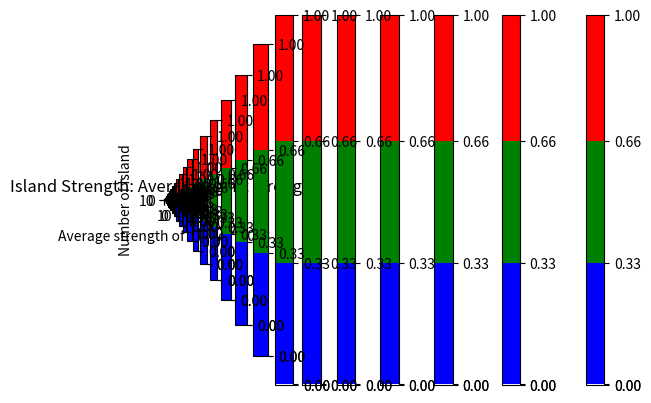

Reproduce this figure in Python.
# -*- coding: utf-8 -*-
"""
Created on Sun Mar 28 16:32:33 2021

[redacted]
"""
"""This code is used in order to run the Odagaki challenging society for a rectangular cell 
instead of a square lattice.
"""
import numpy as np
import matplotlib.pyplot as plt
from matplotlib import colors 
from random import randint
import time 

stime = time.time()
print(time.time())
#Define Parameters
alpha = 0.05
delta = 1 #Defines the amount of strength transferred following an interaction.
mu = 0.1 #Defines the forgetting rate
number_of_individuals = 10
initial_strength = 0 #Initial strength assigned to each individual
number_of_time_steps = 2000
length = 20
list_of_lengths = [2, 3, 4, 5, 6, 7, 8, 9, 10, 15, 20, 25, 30, 35, 40, 45, 50, 60, 70, 80, 90, 100]
list_of_densities = []
list_of_average_village_size = []
list_of_variances = []
t = 0
while t < number_of_time_steps :
        length_1 = length #Choosing coordinates of the first agent
        length_2 = length
        if (length_1*length_2) >= number_of_individuals and length_1 >= length_2:
            density = (number_of_individuals)/(length_1*length_2)
            density_rounded = round(density, 5)
            list_of_densities.append(density)
            #Set up initial lattices
            X = np.zeros((length_1, length_2)) #Lattice showing positions of individuals
            Y = np.zeros((length_1, length_2)) #Lattice showing strength of each individual
            A = np.zeros((length_1, length_2)) #Lattice showing number of wins of each individual
            B = np.zeros((length_1, length_2)) #Lattice showing number of defeats of each individual
            C = np.zeros((number_of_individuals, number_of_individuals)) #Lattice used to remember who has interacted with each other.
            
            #Set up occupation of lattices
            b = 0
            while b < number_of_individuals:
                p = randint(0, length_1 - 1)
                q = randint(0, length_2 - 1)
                if X[p][q] == 0:
                    X[p][q] = b + 1
                    Y[p][q] = initial_strength
                    A[p][q] = 1
                    B[p][q] = 1
                    b += 1
            
            #Define interactions
            t = 0
            while t < number_of_time_steps:
                t += 1
                for x in range(0,length_1):
                            for y in range(0,length_2):
                                if Y[x][y] != 0:
                                    Y[x][y] += -mu*np.tanh(Y[x][y]) #Introducing a forgetting rate after each time step.
                for i in range(1, number_of_individuals + 1):
                    for x in range(0, length_1):
                        for y in range(0, length_2):
                            if X[x][y] == i:
                                x_agent1 = x
                                y_agent1 = y
                    list_of_nearest_neighbours = []
                    x_agent2_right = x_agent1 + 1 #Checking if any nearest neighbour sites are occupied.
                    y_agent2_right = y_agent1
                    if x_agent2_right == length_1:
                        x_agent2_right = 0
                    if X[x_agent2_right][y_agent2_right] > 0:
                        list_of_nearest_neighbours.append(Y[x_agent2_right][y_agent2_right])
                    x_agent2_left = x_agent1 - 1
                    y_agent2_left = y_agent1
                    if x_agent2_left == -1:
                        x_agent2_left = length_1 - 1
                    if X[x_agent2_left][y_agent2_left] > 0:
                        list_of_nearest_neighbours.append(Y[x_agent2_left][y_agent2_left])
                    x_agent2_up = x_agent1
                    y_agent2_up = y_agent1 + 1
                    if y_agent2_up == length_2:
                        y_agent2_up = 0
                    if X[x_agent2_up][y_agent2_up] > 0:
                        list_of_nearest_neighbours.append(Y[x_agent2_up][y_agent2_up])
                    x_agent2_down = x_agent1
                    y_agent2_down = y_agent1 - 1
                    if y_agent2_down == -1:
                        y_agent2_down = length_2 - 1
                    if X[x_agent2_down][y_agent2_down] > 0:
                        list_of_nearest_neighbours.append(Y[x_agent2_down][y_agent2_down])
                    list_of_nearest_neighbours.sort(reverse = True)
                    if len(list_of_nearest_neighbours) != 0:
                        if list_of_nearest_neighbours[0] == Y[x_agent2_right][y_agent2_right] and X[x_agent2_right][y_agent2_right] > 0:
                            x_agent2 = x_agent2_right
                            y_agent2 = y_agent2_right
                        elif list_of_nearest_neighbours[0] == Y[x_agent2_left][y_agent2_left] and X[x_agent2_left][y_agent2_left] > 0:
                            x_agent2 = x_agent2_left
                            y_agent2 = y_agent2_left
                        elif list_of_nearest_neighbours[0] == Y[x_agent2_up][y_agent2_up] and X[x_agent2_up][y_agent2_up] > 0:
                            x_agent2 = x_agent2_up
                            y_agent2 = y_agent2_up
                        elif list_of_nearest_neighbours[0] == Y[x_agent2_down][y_agent2_down] and X[x_agent2_down][y_agent2_down] > 0:
                            x_agent2 = x_agent2_down #Choosing strongest nearest neighbour. 
                            y_agent2 = y_agent2_down 
                    if len(list_of_nearest_neighbours) > 1 and (C[(int(X[x_agent1][y_agent1])) - 1][(int(X[x_agent2][y_agent2])) - 1] == 1 or C[(int(X[x_agent2][y_agent2])) - 1][(int(X[x_agent1][y_agent1])) - 1] == 1):
                        if list_of_nearest_neighbours[1] == Y[x_agent2_right][y_agent2_right] and X[x_agent2_right][y_agent2_right] > 0:
                            x_agent2 = x_agent2_right
                            y_agent2 = y_agent2_right
                        elif list_of_nearest_neighbours[1] == Y[x_agent2_left][y_agent2_left] and X[x_agent2_left][y_agent2_left] > 0:
                            x_agent2 = x_agent2_left
                            y_agent2 = y_agent2_left
                        elif list_of_nearest_neighbours[1] == Y[x_agent2_up][y_agent2_up] and X[x_agent2_up][y_agent2_up] > 0:
                            x_agent2 = x_agent2_up
                            y_agent2 = y_agent2_up
                        elif list_of_nearest_neighbours[1] == Y[x_agent2_down][y_agent2_down] and X[x_agent2_down][y_agent2_down] > 0:
                            x_agent2 = x_agent2_down #Choosing strongest nearest neighbour. 
                            y_agent2 = y_agent2_down  
                    if len(list_of_nearest_neighbours) > 2 and (C[(int(X[x_agent1][y_agent1])) - 1][(int(X[x_agent2][y_agent2])) - 1] == 1 or C[(int(X[x_agent2][y_agent2])) - 1][(int(X[x_agent1][y_agent1])) - 1] == 1):
                        if list_of_nearest_neighbours[2] == Y[x_agent2_right][y_agent2_right] and X[x_agent2_right][y_agent2_right] > 0:
                            x_agent2 = x_agent2_right
                            y_agent2 = y_agent2_right
                        elif list_of_nearest_neighbours[2] == Y[x_agent2_left][y_agent2_left] and X[x_agent2_left][y_agent2_left] > 0:
                            x_agent2 = x_agent2_left
                            y_agent2 = y_agent2_left
                        elif list_of_nearest_neighbours[2] == Y[x_agent2_up][y_agent2_up] and X[x_agent2_up][y_agent2_up] > 0:
                            x_agent2 = x_agent2_up
                            y_agent2 = y_agent2_up
                        elif list_of_nearest_neighbours[2] == Y[x_agent2_down][y_agent2_down] and X[x_agent2_down][y_agent2_down] > 0:
                            x_agent2 = x_agent2_down #Choosing strongest nearest neighbour. 
                            y_agent2 = y_agent2_down
                    if len(list_of_nearest_neighbours) > 3 and (C[(int(X[x_agent1][y_agent1])) - 1][(int(X[x_agent2][y_agent2])) - 1] == 1 or C[(int(X[x_agent2][y_agent2])) - 1][(int(X[x_agent1][y_agent1])) - 1] == 1):
                        if list_of_nearest_neighbours[3] == Y[x_agent2_right][y_agent2_right] and X[x_agent2_right][y_agent2_right] > 0:
                            x_agent2 = x_agent2_right
                            y_agent2 = y_agent2_right
                        elif list_of_nearest_neighbours[3] == Y[x_agent2_left][y_agent2_left] and X[x_agent2_left][y_agent2_left] > 0:
                            x_agent2 = x_agent2_left
                            y_agent2 = y_agent2_left
                        elif list_of_nearest_neighbours[3] == Y[x_agent2_up][y_agent2_up] and X[x_agent2_up][y_agent2_up] > 0:
                            x_agent2 = x_agent2_up
                            y_agent2 = y_agent2_up
                        elif list_of_nearest_neighbours[3] == Y[x_agent2_down][y_agent2_down] and X[x_agent2_down][y_agent2_down] > 0:
                            x_agent2 = x_agent2_down #Choosing strongest nearest neighbour. 
                            y_agent2 = y_agent2_down
                    if len(list_of_nearest_neighbours) == 0 or C[(int(X[x_agent1][y_agent1])) - 1][(int(X[x_agent2][y_agent2])) - 1] == 1 or C[(int(X[x_agent2][y_agent2])) - 1][(int(X[x_agent1][y_agent1])) - 1] == 1: #If all sites are empty choose random nearest neighbour site.
                        r = randint(0,3)
                        if r == 0:
                            x_agent2 = x_agent2_right
                            y_agent2 = y_agent2_right
                        elif r == 1:
                            x_agent2 = x_agent2_left
                            y_agent2 = y_agent2_left
                        elif r == 2:
                            x_agent2 = x_agent2_up
                            y_agent2 = y_agent2_up
                        else:
                            x_agent2 = x_agent2_down
                            y_agent2 = y_agent2_down
                    if X[x_agent2][y_agent2] > 0: #Defining a fight between two nearest neighbours.
                        a = Y[x_agent1][y_agent1]
                        b = Y[x_agent2][y_agent2]
                        c = A[x_agent1][y_agent1]
                        d = A[x_agent2][y_agent2]
                        e = B[x_agent1][y_agent1]
                        f = B[x_agent2][y_agent2]
                        k = X[x_agent1][y_agent1]
                        l = X[x_agent2][y_agent2]
                        probability_function = 1/(1 + np.exp(alpha*(b-a)))
                        random_number = np.random.uniform(0,1.0)
                        if probability_function >= random_number: #Updating strength values when agent 1 wins
                            a += delta
                            b -= delta
                            c += 1
                            f += 1
                            Y[x_agent1][y_agent1] = b #Agent 1 takes agent 2's site on the lattice.
                            Y[x_agent2][y_agent2] = a
                            A[x_agent1][y_agent1] = d
                            A[x_agent2][y_agent2] = c
                            B[x_agent1][y_agent1] = f
                            B[x_agent2][y_agent2] = e
                            X[x_agent1][y_agent1] = l
                            X[x_agent2][y_agent2] = k
                        else:
                            Y[x_agent1][y_agent1] -= delta #Updating strength values when agent 2 wins
                            Y[x_agent2][y_agent2] += delta
                            A[x_agent2][y_agent2] += 1
                            B[x_agent1][y_agent1] += 1
                        for i in range(number_of_individuals):
                            C[(int(X[x_agent1][y_agent1])) - 1][i] = 0
                            C[(int(X[x_agent2][y_agent2])) - 1][i] = 0
                        C[(int(X[x_agent1][y_agent1])) - 1][(int(X[x_agent2][y_agent2])) - 1] = 1
                        C[(int(X[x_agent2][y_agent2])) - 1][(int(X[x_agent1][y_agent1])) - 1] = 1
                    if X[x_agent2][y_agent2] == 0: #If nearest neighbour sites are empty.
                        z = Y[x_agent1][y_agent1]
                        g = A[x_agent1][y_agent1]
                        h = B[x_agent1][y_agent1]
                        m = X[x_agent1][y_agent1]
                        X[x_agent1][y_agent1] = 0 #agent 1 moves into the empty space if the chosen
                        X[x_agent2][y_agent2] = m #nearest neighbour site is empty
                        Y[x_agent2][y_agent2] = z
                        Y[x_agent1][y_agent1] = 0
                        A[x_agent2][y_agent2] = g
                        B[x_agent2][y_agent2] = h
                        A[x_agent1][y_agent1] = 0
                        B[x_agent1][y_agent1] = 0
                        for i in range(number_of_individuals):
                            C[int(m) - 1][i] = 0
                        
                        if t == 200:
                             list_of_strength_values = []
                             list_of_dominance_indices = []
                             D = np.zeros((length_1, length_2))
                             for x in range(0,length_1):
                                 for y in range(0,length_2): #adding the strength values to a list for plotting.
                                    k = X[x][y]
                                    v = A[x][y]
                                    w = B[x][y]
                                    if k > 0:
                                        D[x][y] = (v)/(v + w)
                                        list_of_dominance_indices.append((A[x][y])/(A[x][y] + B[x][y]))
                             bounds = [0, 0.0000000001, 0.33, 0.66, 1]
                             cmap = colors.ListedColormap(['white', 'blue','green','red'])
                             norm = colors.BoundaryNorm(bounds, cmap.N)
                             plt.imshow(D, cmap = cmap, norm = norm)
                             plt.colorbar(cmap = cmap, boundaries = bounds, spacing = 'proportional')
                             plt.title("60 individuals, "  + "200 time steps, Density = " + str(density_rounded))
                             plt.show()
                        
                        if t == 600:
                             list_of_strength_values = []
                             list_of_dominance_indices = []
                             D = np.zeros((length_1, length_2))
                             for x in range(0,length_1):
                                 for y in range(0,length_2): #adding the strength values to a list for plotting.
                                    k = X[x][y]
                                    v = A[x][y]
                                    w = B[x][y]
                                    if k > 0:
                                        D[x][y] = (v)/(v + w)
                                        list_of_dominance_indices.append((A[x][y])/(A[x][y] + B[x][y]))
                             bounds = [0, 0.0000000001, 0.33, 0.66, 1]
                             cmap = colors.ListedColormap(['white', 'blue','green','red'])
                             norm = colors.BoundaryNorm(bounds, cmap.N)
                             plt.imshow(D, cmap = cmap, norm = norm)
                             plt.colorbar(cmap = cmap, boundaries = bounds, spacing = 'proportional')
                             plt.title("60 individuals, "  + "1,500 time steps, Density = " + str(density_rounded))
                             plt.show()    
                        
                        if t == 1200:
                             list_of_strength_values = []
                             list_of_dominance_indices = []
                             D = np.zeros((length_1, length_2))
                             for x in range(0,length_1):
                                 for y in range(0,length_2): #adding the strength values to a list for plotting.
                                    k = X[x][y]
                                    v = A[x][y]
                                    w = B[x][y]
                                    if k > 0:
                                        D[x][y] = (v)/(v + w)
                                        list_of_dominance_indices.append((A[x][y])/(A[x][y] + B[x][y]))
                             bounds = [0, 0.0000000001, 0.33, 0.66, 1]
                             cmap = colors.ListedColormap(['white', 'blue','green','red'])
                             norm = colors.BoundaryNorm(bounds, cmap.N)
                             plt.imshow(D, cmap = cmap, norm = norm)
                             plt.colorbar(cmap = cmap, boundaries = bounds, spacing = 'proportional')
                             plt.title("60 individuals, "  + "5000 time steps, Density = " + str(density_rounded))
                             plt.show()
                       
                        if t == 1600:
                             list_of_strength_values = []
                             list_of_dominance_indices = []
                             D = np.zeros((length_1, length_2))
                             for x in range(0,length_1):
                                 for y in range(0,length_2): #adding the strength values to a list for plotting.
                                    k = X[x][y]
                                    v = A[x][y]
                                    w = B[x][y]
                                    if k > 0:
                                        D[x][y] = (v)/(v + w)
                                        list_of_dominance_indices.append((A[x][y])/(A[x][y] + B[x][y]))
                             bounds = [0, 0.0000000001, 0.33, 0.66, 1]
                             cmap = colors.ListedColormap(['white', 'blue','green','red'])
                             norm = colors.BoundaryNorm(bounds, cmap.N)
                             plt.imshow(D, cmap = cmap, norm = norm)
                             plt.colorbar(cmap = cmap, boundaries = bounds, spacing = 'proportional')
                             plt.title("60 individuals, "  + "1000 time steps, Density = " + str(density_rounded))
                             plt.show()
                       
                        if t == 2000:
                             list_of_strength_values = []
                             list_of_dominance_indices = []
                             D = np.zeros((length_1, length_2))
                             for x in range(0,length_1):
                                 for y in range(0,length_2): #adding the strength values to a list for plotting.
                                    k = X[x][y]
                                    v = A[x][y]
                                    w = B[x][y]
                                    if k > 0:
                                        D[x][y] = (v)/(v + w)
                                        list_of_dominance_indices.append((A[x][y])/(A[x][y] + B[x][y]))
                             bounds = [0, 0.0000000001, 0.33, 0.66, 1]
                             cmap = colors.ListedColormap(['white', 'blue','green','red'])
                             norm = colors.BoundaryNorm(bounds, cmap.N)
                             plt.imshow(D, cmap = cmap, norm = norm)
                             plt.colorbar(cmap = cmap, boundaries = bounds, spacing = 'proportional')
                             plt.title("60 individuals, "  + "20000 time steps, Density = " + str(density_rounded))
                             plt.show()
                        
            list_of_strength_values = []
            list_of_dominance_indices = []
            D = np.zeros((length_1, length_2))
            for x in range(0,length_1):
                for y in range(0,length_2): #adding the strength values to a list for plotting.
                    k = X[x][y]
                    v = A[x][y]
                    w = B[x][y]
                    if k > 0:
                        D[x][y] = (v)/(v + w)
                        list_of_dominance_indices.append((A[x][y])/(A[x][y] + B[x][y]))
            bounds = [0, 0.0000000001, 0.33, 0.66, 1]
            cmap = colors.ListedColormap(['white', 'blue','green','red'])
            norm = colors.BoundaryNorm(bounds, cmap.N)
            plt.imshow(D, cmap = cmap, norm = norm)
            plt.colorbar(cmap = cmap, boundaries = bounds, spacing = 'proportional')
            plt.title("32 individuals, " +str(number_of_time_steps) + " time steps, Density = " + str(density_rounded))
            plt.show()
            
            Z = np.zeros((length_1, length_2))
            for x in range(0, length_1):
                for y in range(0, length_2):
                    if X[x][y] > 0:
                        Z[x][y] = 1
            
            def numIslands():
                row = len(Z)
                col = len(Z[0])
                count = 0
                
                for i in range(row):
                    for j in range(col):
                        if Z[i][j] == 1:
                            check_nearest_neighbours(row, col, i, j, count)
                            count += 1
                print("Average size of island = " + str(number_of_individuals/count) + " individuals")
            
            def check_nearest_neighbours(row, col, x, y, z):
                
                if Z[x][y] != 1:
                    return
                Z[x][y] = z + 2
                
                if x != 0:
                    check_nearest_neighbours(row, col, x - 1, y, z)
                
                if x != row - 1:
                    check_nearest_neighbours(row, col, x + 1, y, z)
                    
                if y != 0:
                    check_nearest_neighbours(row, col, x, y - 1, z)
                
                if y != col - 1:
                    check_nearest_neighbours(row, col, x, y + 1, z)
                
                if x == 0:
                    check_nearest_neighbours(row, col, row - 1, y, z)
                    
                if x == row - 1:
                    check_nearest_neighbours(row, col, 0, y, z)
                    
                if y == 0:
                    check_nearest_neighbours(row, col, x, col - 1, z)
                    
                if y == col - 1:
                    check_nearest_neighbours(row, col, x, 0, z)
  
                    
class Graph:

    def __init__(self, row, col, graph, Y, A, B):
        self.ROW = row
        self.COL = col
        self.graph = graph
        self.Y = Y
        self.A = A
        self.B = B
        self.ispop = []
        self.istren = []
        self.avnint = []
       
        
	# A utility function to do DFS for a 2D
	# boolean matrix. It only considers
	# the 8 neighbours as adjacent vertices
    def DFS(self, i, j):
        ween = len(self.graph) - 1 
        numag = 0
        numag +=1
        
        if i < 0 or i >= len(self.graph) or j < 0 or j >= len(self.graph[0]) or self.graph[i][j] != 1:
            return
        if i == ween and j != ween and j != 0: #bottom row 
            self.graph[i][j] = -1

    		# Recur for 8 neighbours
            #self.DFS(i - 1, j - 1)
            self.DFS(i - 1, j)
            #self.DFS(i - 1, j + 1)
            self.DFS(i, j - 1)
            self.DFS(i, j + 1)
           # self.DFS(i + 1, j - 1)
            i = -1
            self.DFS(i + 1, j)
            i = ween
            #self.DFS(i + 1, j + 1)
    		# mark it as visited
            
        if j == ween and i != ween and i != 0: #right col
            self.graph[i][j] = -1

    		# Recur for 8 neighbours
            #self.DFS(i - 1, j - 1)
            self.DFS(i - 1, j)
            #self.DFS(i - 1, j + 1)
            self.DFS(i, j - 1)
            
           # self.DFS(i + 1, j - 1)
            self.DFS(i + 1, j)
            j = -1
            self.DFS(i, j + 1)
            j = ween
            #self.DFS(i + 1, j + 1)
    		# mark it as visited
        if j == ween and i == ween: #bottom right
            self.graph[i][j] = -1

    		# Recur for 8 neighbours
            #self.DFS(i - 1, j - 1)
            self.DFS(i - 1, j)
            #self.DFS(i - 1, j + 1)
            self.DFS(i, j - 1)
            j = -1
            self.DFS(i, j + 1)
           # self.DFS(i + 1, j - 1)
            j = ween
            i = -1
            self.DFS(i + 1, j)
            j = ween
            i = ween
            #self.DFS(i + 1, j + 1)
    		# mark it as visited
            
        
        if j == 0 and i != ween and i != 0: #left col
            self.graph[i][j] = -1

    		# Recur for 8 neighbours
            #self.DFS(i - 1, j - 1)
            self.DFS(i - 1, j)
            #self.DFS(i - 1, j + 1)
            
            self.DFS(i, j+1)
           # self.DFS(i + 1, j - 1)
            self.DFS(i + 1, j)
            j = ween + 1 
            self.DFS(i, j - 1)
            j = 0 
            #self.DFS(i + 1, j + 1)
    		# mark it as visited
        if j == 0 and i == ween:  #bottom left
            self.graph[i][j] = -1

    		# Recur for 8 neighbours
            #self.DFS(i - 1, j - 1)
            self.DFS(i - 1, j)
            #self.DFS(i - 1, j + 1)
            
            self.DFS(i, j+1)
           # self.DFS(i + 1, j - 1)
            j = ween + 1 
            self.DFS(i, j - 1)
            j = 0
            i = -1
            self.DFS(i + 1, j)
            j = 0
            i = ween
            #self.DFS(i + 1, j + 1)
    		# mark it as visited
            
        if i == 0 and j != ween and j != 0: #top row
            self.graph[i][j] = -1

    		# Recur for 8 neighbours
            #self.DFS(i - 1, j - 1)
            
            #self.DFS(i - 1, j + 1)
            self.DFS(i, j-1)
            self.DFS(i, j+1)
           # self.DFS(i + 1, j - 1)
            self.DFS(i + 1, j)
            i = ween + 1
            self.DFS(i - 1, j)
            i = 0
            
            #self.DFS(i + 1, j + 1)
    		# mark it as visited
        if j == 0 and i == 0:  #top left
            self.graph[i][j] = -1

    		# Recur for 8 neighbours
            #self.DFS(i - 1, j - 1)
            
            self.DFS(i, j+1)
           # self.DFS(i + 1, j - 1)
            self.DFS(i + 1, j)
            i = ween + 1
            self.DFS(i - 1, j)
            i = 0
            j = ween + 1
            #self.DFS(i - 1, j + 1)
            self.DFS(i, j - 1)
            i = 0
            j = 0
            #self.DFS(i + 1, j + 1)
    		# mark it as visited    
        if j == ween and i == 0:  #top right
            self.graph[i][j] = -1
            
    		# Recur for 8 neighbours
            #self.DFS(i - 1, j - 1)
            
            #self.DFS(i - 1, j + 1)
            self.DFS(i, j-1)
            
           # self.DFS(i + 1, j - 1)
            self.DFS(i + 1, j)
            j = -1
            self.DFS(i, j + 1)
            i = ween + 1
            j = ween
            self.DFS(i - 1, j)
            i = 0
            
            #self.DFS(i + 1, j + 1)
    		# mark it as visited    
            
        else:   
            self.graph[i][j] = -1
    		# Recur for 8 neighbours
            #self.DFS(i - 1, j - 1)
            self.DFS(i - 1, j)
            #self.DFS(i - 1, j + 1)
            self.DFS(i, j - 1)
            self.DFS(i, j + 1)
           # self.DFS(i + 1, j - 1)
            self.DFS(i + 1, j)
            #self.DFS(i + 1, j + 1)
        return numag
    # The main function that returns
    # count of islands in a given boolean
    # 2D matrix
    def countIslands(self):
        # Initialize count as 0 and traverse
        # through the all cells of
        # given matrix
        count = 0
        prev = 0
        numint = 0
        pnumint = 0
        strencount = 0
        sprev = 0
        
        for i in range(self.ROW):
            for j in range(self.COL):
                # If a cell with value 1 is not visited yet,
                # then new island found
                countt = 0
                if self.graph[i][j] == 1:
                    # Visit all cells in this island
                    # and increment island count
                    self.DFS(i, j)
                    count += 1
                    countt = 0
                    for x in range(self.ROW):
                        for y in range(self.COL):
                            if self.graph[x][y] == -1:
                                countt +=1
                                strencount += (Y[x][y]/1000)
                                numint += ((A[x][y] + B[x][y])/10000)
                    #print("island:",count,"pop:", (countt - prev))
                    self.istren.append((strencount -sprev)/(countt-prev))
                    self.ispop.append(countt - prev)
                    self.avnint.append((numint -pnumint)/(countt - prev))
                    pnumint = numint
                    prev = countt
                    sprev = strencount
# =============================================================================
#                     self.graph[i][j] != 1
#                 if X[i][j] >= 1: 
#                     if nebs(row, col, i, j, length)[0] == 0:
#                         countt+=1
# =============================================================================
 
        return count

#class for agents

graph = Z


# =============================================================================
# 
# 
# row = len(graph)
# col = len(graph[0])
# 
# 
# 
# X = np.zeros((5,5))
# 
# row = 5
# col = 5
# length = 5
# X[4][4] = 1
# X[0][0] = 1
# X[0][2] = 1
# X[0][1] = 1
# X[4][2] = 0
# X[4][0] = 1
# X[0][4] = 1
# 
# print(X)
# 

# 

row = len(graph)
col = len(graph[0])




g = Graph(row, col, graph, Y,A,B)



#avgsize = number_of_individuals/(g.countIslands())


nis = g.countIslands()

islandstrength = np.array(g.istren)
islandpopulation = np.array(g.ispop)
averagenumberofinteractions = np.array(g.avnint)
largest_island = 0



for i in range(0,len(islandpopulation)):
    print("island#:",(i+1)," island pop:", islandpopulation[i], " average strength:", islandstrength[i],"*10^3" , "avg# int:", averagenumberofinteractions[i], "*10^4")
    if islandpopulation[i] > largest_island:
        largest_island = islandpopulation[i]

#print("avstren of is 1:", islandstrength[0], "av pop:", islandpopulation[0])
#print(A)

print("Number of clusters is:", nis)
print("avg size of island is", (number_of_individuals / nis))
print("largest island:", largest_island)
w =1

plt.hist(islandpopulation, bins=np.arange(min(islandpopulation), max(islandpopulation) + 2), edgecolor = 'white')
#plt.xticks(np.arange(0, max(islandpopulation) + 2, 5))
plt.grid(axis='y', color='#3475D0', lw = .4)
plt.grid(axis='x', color='#3475D0',  lw = .4)
plt.title("Island Population") 
plt.xlabel("Number of Agents")
plt.ylabel("Number of Islands")
plt.show()
print(time.time())
print(number_of_individuals, 'agents', ((time.time()-stime)/60.0), 'minutes' )


plt.hist( islandstrength, edgecolor = 'white')
plt.grid(axis='y', color='#3475D0', lw = .4)
plt.grid(axis='x', color='#3475D0',  lw = .4)
plt.title("Island Strength: Average agent strength") 
plt.ylabel("Number of Island")
plt.xlabel("Average strength of island * 10^3")
plt.show


#print("avg size of island is:", avgsize)
# =============================================================================
# 
# if g.countIslands() >= 1:
#      print("minimum island size is 1 agent")
# 
# 
# =============================================================================
#Graph(row, col, Z)

#print(X)  


# =============================================================================
# 
# 
# avgsize = number_of_individuals/(g.countIslands())
# 
# 
# print("Number of clusters is:", g.countIslands())
# print("avg size of island is:", avgsize)
# 
# if g.countIslands()[1] >= 1:
#     print("minimum island size is 1 agent")
# 
# Graph(row, col, Z)
#   
# 
# =============================================================================

# =============================================================================
#             numIslands()
#             list_2 = []
#             for i in range(2,202):
#                 k = 0
#                 list_of_strengths = []
#                 for x in range(0, length_1):
#                     for y in range(0, length_2):
#                         if Z[x][y] == i:
#                             t += 1
#                             k += 1
#                             list_of_strengths.append(Y[x][y])
#                 if k !=0:
#                     list_2.append(k)
#                     variance = 0
#                     for i in list_of_strengths:
#                         average = (sum(list_of_strengths)/len(list_of_strengths))
#                         variance += ((i-average)**2)/len(list_of_strengths)
#             def calculate_variance(my_list):
#                 result = np.var(my_list)
#                 list_of_variances.append(result)
#             calculate_variance(list_of_dominance_indices)
#             print(list_2)
#             plt.hist(list_2, bins = 50, color = "black", label = "density = " + str(density_rounded))
#             plt.xlim([0, number_of_individuals])
#             plt.ylim([0, 10])
#             plt.ylabel("Frequency")
#             plt.xlabel("Village Size")
#             plt.title("Distribution of Village Sizes for 100 individuals (5,000 time steps)")
#             plt.legend()
#             plt.show()
#             print("Density = " + str(density))
#             
#             plt.scatter(list_of_densities, list_of_variances, color = "orange")
#             plt.xlabel("Density")
#             plt.ylabel("Variance")
#             plt.title("Variance versus Density Challenging Society Rectangular Lattice")
#             plt.xlim([0, 1.0])
#             plt.ylim([0, 0.1])
#             plt.show()
#             
# =============================================================================
